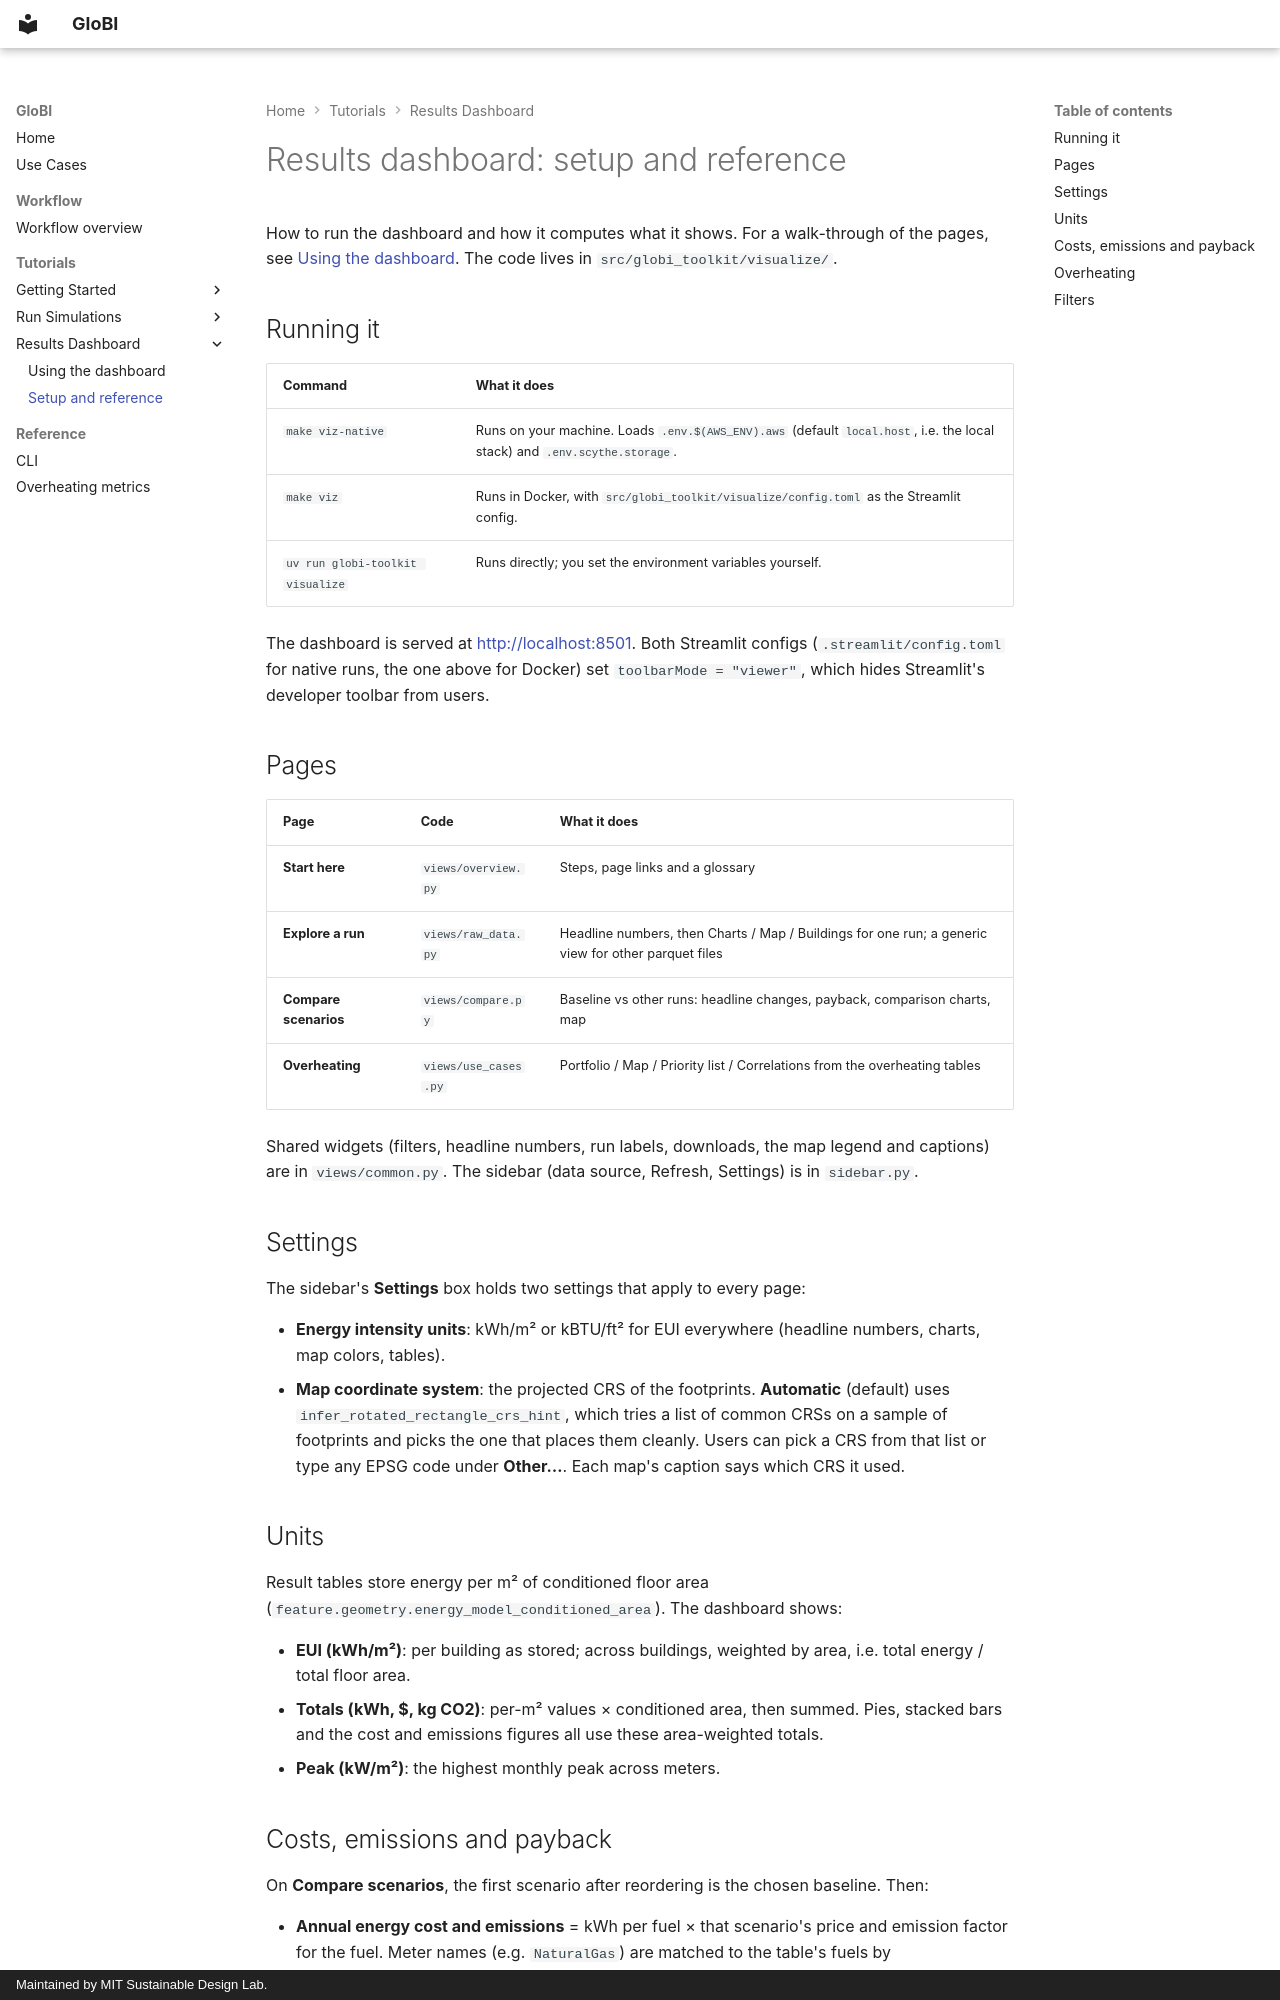

repository: MITSustainableDesignLab/globi-toolkit · page: tutorials/results-dashboard/setup/index.html · generator: mkdocs · copyright: Maintained by MIT Sustainable Design Lab.

# Results dashboard: setup and reference

How to run the dashboard and how it computes what it shows. For a walk-through of the pages, see [Using the dashboard](using-the-dashboard.md). The code lives in `src/globi_toolkit/visualize/`.

## Running it

| Command                                                      | What it does                                                                                                              |
| ------------------------------------------------------------ | ------------------------------------------------------------------------------------------------------------------------- |
| `make viz-native`                                            | Runs on your machine. Loads `.env.$(AWS_ENV).aws` (default `local.host`, i.e. the local stack) and `.env.scythe.storage`. |
| `make viz`                                                   | Runs in Docker, with `src/globi_toolkit/visualize/config.toml` as the Streamlit config.                                     |
| `uv run globi-toolkit visualize`                             | Runs directly; you set the environment variables yourself.                                                                |

The dashboard is served at <http://localhost:8501>. Both Streamlit configs (`.streamlit/config.toml` for native runs, the one above for Docker) set `toolbarMode = "viewer"`, which hides Streamlit's developer toolbar from users.

## Pages

| Page                  | Code                 | What it does                                                                                        |
| --------------------- | -------------------- | --------------------------------------------------------------------------------------------------- |
| **Start here**        | `views/overview.py`  | Steps, page links and a glossary                                                                    |
| **Explore a run**     | `views/raw_data.py`  | Headline numbers, then Charts / Map / Buildings for one run; a generic view for other parquet files |
| **Compare scenarios** | `views/compare.py`   | Baseline vs other runs: headline changes, payback, comparison charts, map                           |
| **Overheating**       | `views/use_cases.py` | Portfolio / Map / Priority list / Correlations from the overheating tables                          |

Shared widgets (filters, headline numbers, run labels, downloads, the map legend and captions) are in `views/common.py`. The sidebar (data source, Refresh, Settings) is in `sidebar.py`.

## Settings

The sidebar's **Settings** box holds two settings that apply to every page:

- **Energy intensity units**: kWh/m² or kBTU/ft² for EUI everywhere (headline numbers, charts, map colors, tables).
- **Map coordinate system**: the projected CRS of the footprints. **Automatic** (default) uses `infer_rotated_rectangle_crs_hint`, which tries a list of common CRSs on a sample of footprints and picks the one that places them cleanly. Users can pick a CRS from that list or type any EPSG code under **Other…**. Each map's caption says which CRS it used.

## Units

Result tables store energy per m² of conditioned floor area (`feature.geometry.energy_model_conditioned_area`). The dashboard shows:

- **EUI (kWh/m²)**: per building as stored; across buildings, weighted by area, i.e. total energy / total floor area.
- **Totals (kWh, $, kg CO2)**: per-m² values × conditioned area, then summed. Pies, stacked bars and the cost and emissions figures all use these area-weighted totals.
- **Peak (kW/m²)**: the highest monthly peak across meters.
